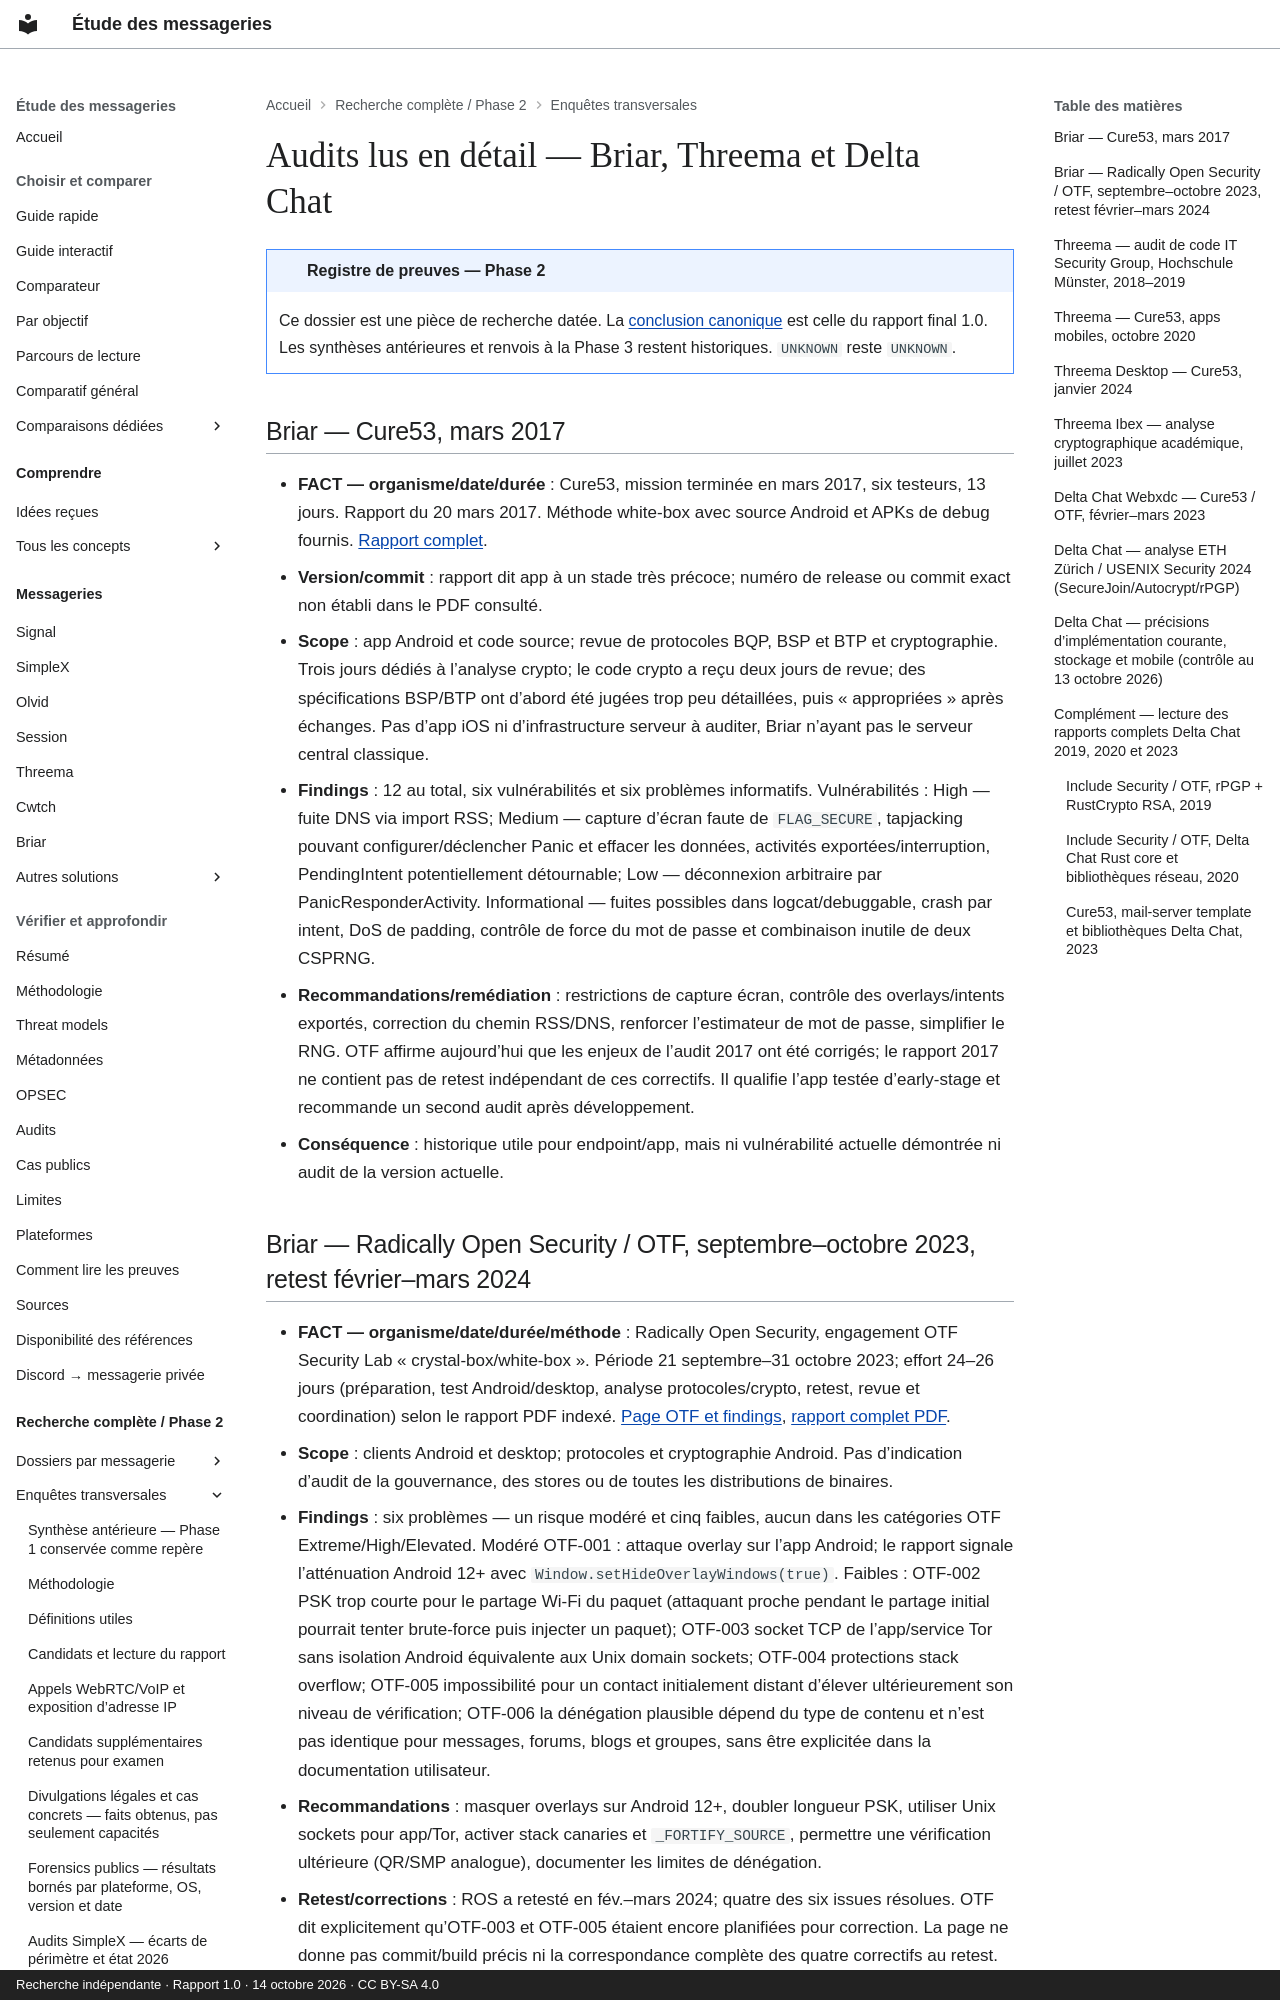

repository: Voldigoade/recherche-messageries · page: recherche/17-audits-lus-en-detail-briar-threema-et-delta-chat/index.html · generator: mkdocs · copyright: Recherche indépendante · Rapport 1.0 · 14 octobre 2026 · CC BY-SA 4.0

---
title: Audits lus en détail — Briar, Threema et Delta Chat
description: 'Registre Phase 2 : Audits lus en détail — Briar, Threema et Delta Chat.
  Preuves, périmètres et inconnues documentaires au 14 octobre 2026.'
search:
  boost: 0.5
source_file: enquete-messageries-progress.md
source_line: 333
---

# Audits lus en détail — Briar, Threema et Delta Chat

!!! note "Registre de preuves — Phase 2"
    Ce dossier est une pièce de recherche datée. La [conclusion canonique](../resume.md) est celle du rapport final 1.0. Les synthèses antérieures et renvois à la Phase 3 restent historiques. `UNKNOWN` reste `UNKNOWN`.

## Briar — Cure53, mars 2017

- **FACT — organisme/date/durée** : Cure53, mission terminée en mars 2017, six testeurs, 13 jours. Rapport du 20 mars 2017. Méthode white-box avec source Android et APKs de debug fournis. [Rapport complet](https://briarproject.org/raw/BRP-01-report.pdf).
- **Version/commit** : rapport dit app à un stade très précoce; numéro de release ou commit exact non établi dans le PDF consulté.
- **Scope** : app Android et code source; revue de protocoles BQP, BSP et BTP et cryptographie. Trois jours dédiés à l’analyse crypto; le code crypto a reçu deux jours de revue; des spécifications BSP/BTP ont d’abord été jugées trop peu détaillées, puis « appropriées » après échanges. Pas d’app iOS ni d’infrastructure serveur à auditer, Briar n’ayant pas le serveur central classique.
- **Findings** : 12 au total, six vulnérabilités et six problèmes informatifs. Vulnérabilités : High — fuite DNS via import RSS; Medium — capture d’écran faute de `FLAG_SECURE`, tapjacking pouvant configurer/déclencher Panic et effacer les données, activités exportées/interruption, PendingIntent potentiellement détournable; Low — déconnexion arbitraire par PanicResponderActivity. Informational — fuites possibles dans logcat/debuggable, crash par intent, DoS de padding, contrôle de force du mot de passe et combinaison inutile de deux CSPRNG.
- **Recommandations/remédiation** : restrictions de capture écran, contrôle des overlays/intents exportés, correction du chemin RSS/DNS, renforcer l’estimateur de mot de passe, simplifier le RNG. OTF affirme aujourd’hui que les enjeux de l’audit 2017 ont été corrigés; le rapport 2017 ne contient pas de retest indépendant de ces correctifs. Il qualifie l’app testée d’early-stage et recommande un second audit après développement.
- **Conséquence** : historique utile pour endpoint/app, mais ni vulnérabilité actuelle démontrée ni audit de la version actuelle.

## Briar — Radically Open Security / OTF, septembre–octobre 2023, retest février–mars 2024

- **FACT — organisme/date/durée/méthode** : Radically Open Security, engagement OTF Security Lab « crystal-box/white-box ». Période 21 septembre–31 octobre 2023; effort 24–26 jours (préparation, test Android/desktop, analyse protocoles/crypto, retest, revue et coordination) selon le rapport PDF indexé. [Page OTF et findings](https://www.opentech.fund/security-safety-audits/briar-security-audit/), [rapport complet PDF](https://www.opentech.fund/wp-content/uploads/2024/06/report_briar-android.pdf).
- **Scope** : clients Android et desktop; protocoles et cryptographie Android. Pas d’indication d’audit de la gouvernance, des stores ou de toutes les distributions de binaires.
- **Findings** : six problèmes — un risque modéré et cinq faibles, aucun dans les catégories OTF Extreme/High/Elevated. Modéré OTF-001 : attaque overlay sur l’app Android; le rapport signale l’atténuation Android 12+ avec `Window.setHideOverlayWindows(true)`. Faibles : OTF-002 PSK trop courte pour le partage Wi-Fi du paquet (attaquant proche pendant le partage initial pourrait tenter brute-force puis injecter un paquet); OTF-003 socket TCP de l’app/service Tor sans isolation Android équivalente aux Unix domain sockets; OTF-004 protections stack overflow; OTF-005 impossibilité pour un contact initialement distant d’élever ultérieurement son niveau de vérification; OTF-006 la dénégation plausible dépend du type de contenu et n’est pas identique pour messages, forums, blogs et groupes, sans être explicitée dans la documentation utilisateur.
- **Recommandations** : masquer overlays sur Android 12+, doubler longueur PSK, utiliser Unix sockets pour app/Tor, activer stack canaries et `_FORTIFY_SOURCE`, permettre une vérification ultérieure (QR/SMP analogue), documenter les limites de dénégation.
- **Retest/corrections** : ROS a retesté en fév.–mars 2024; quatre des six issues résolues. OTF dit explicitement qu’OTF-003 et OTF-005 étaient encore planifiées pour correction. La page ne donne pas commit/build précis ni la correspondance complète des quatre correctifs au retest. Le PDF hébergé a répondu 403 dans l’outil de lecture; l’extraction actuellement exploitable provient des passages indexés du PDF et de la synthèse OTF, donc la lecture intégrale page par page reste à faire.
